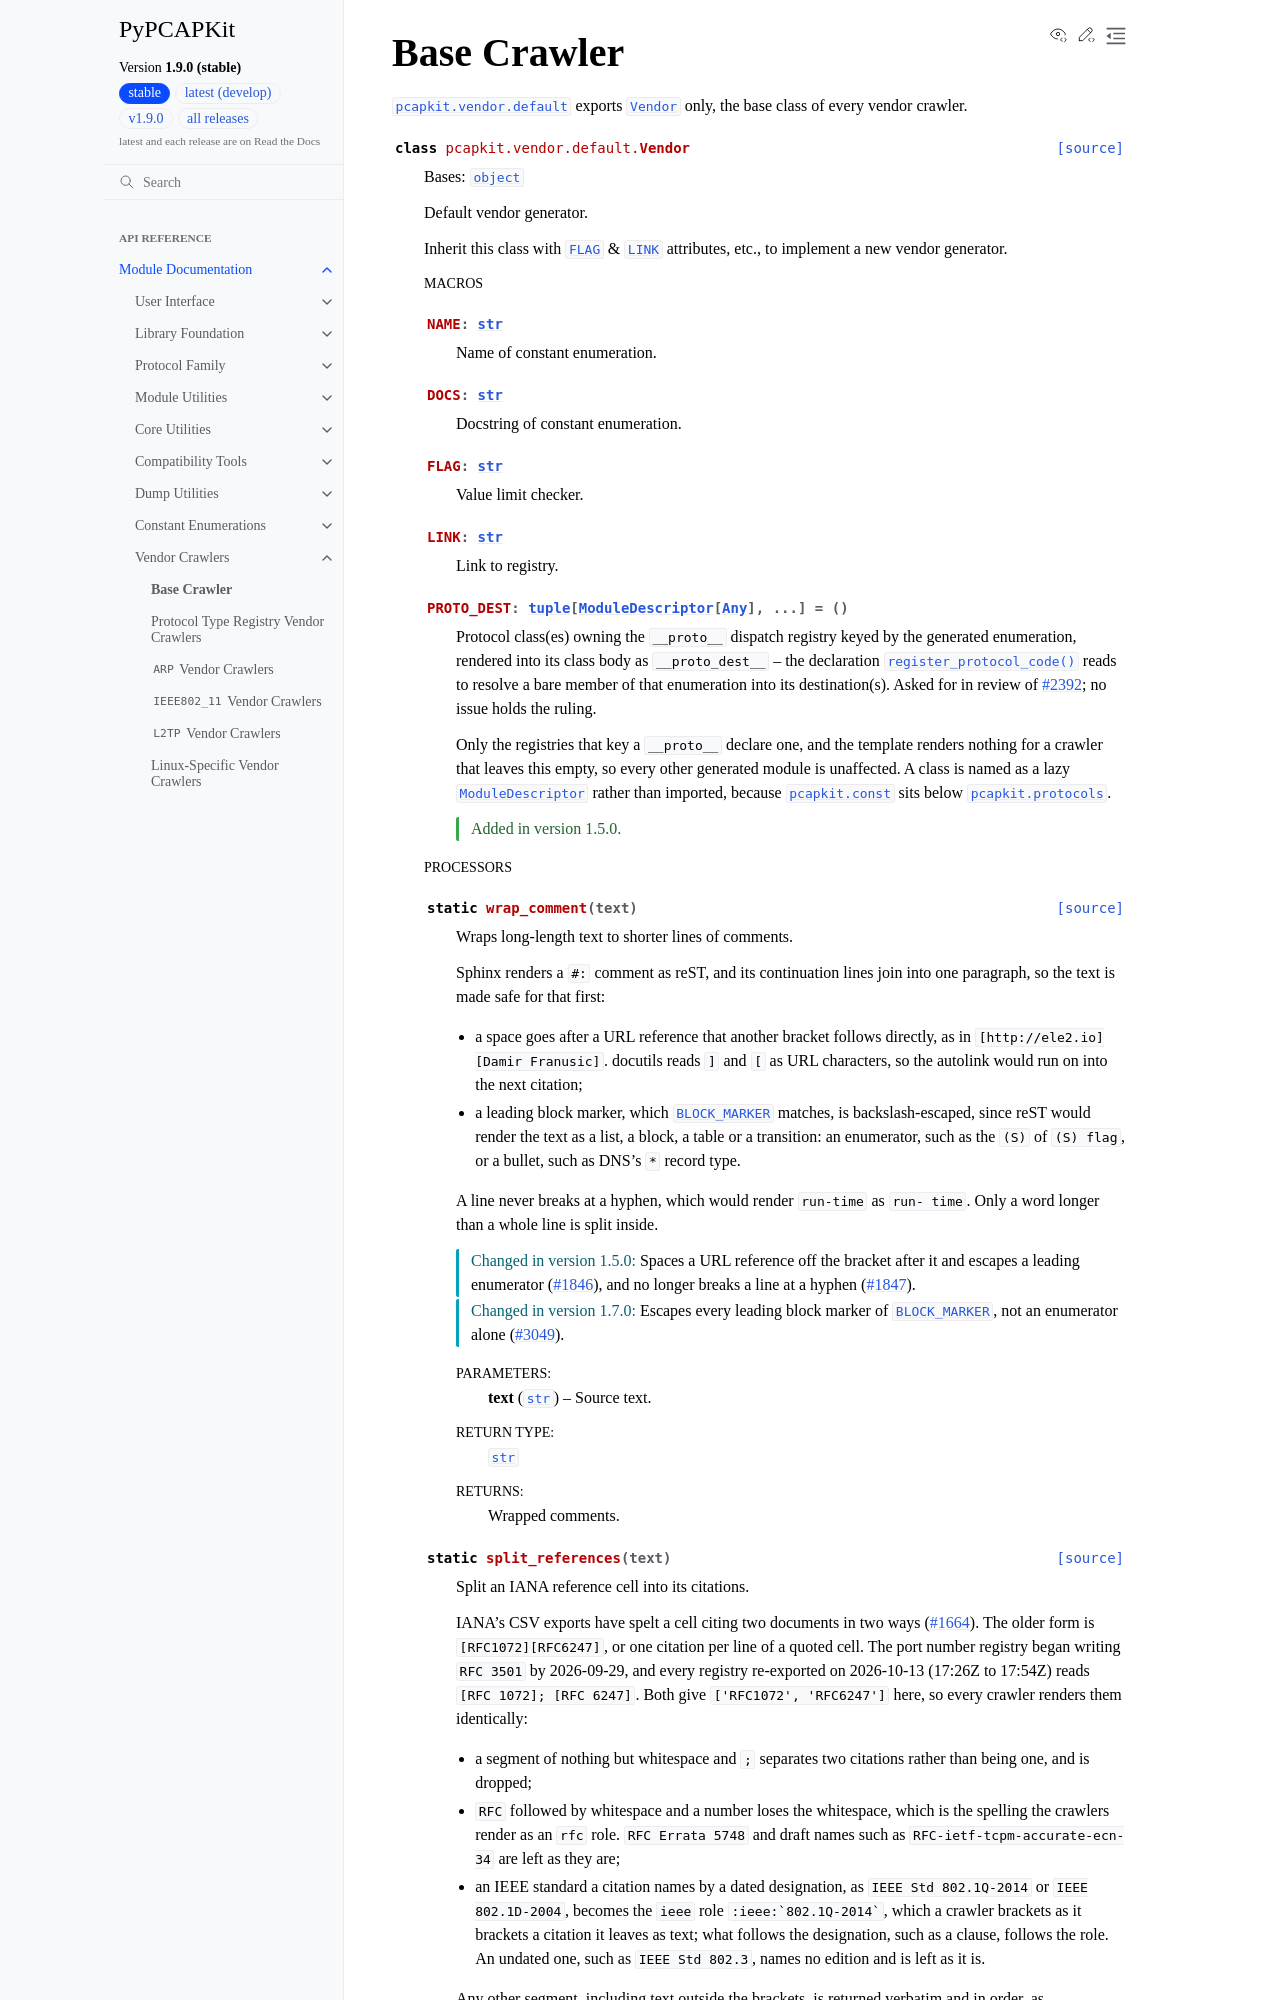

repository: JarryShaw/PyPCAPKit · page: pcapkit/vendor/default.html · generator: sphinx

Base Crawler
============

.. module:: pcapkit.vendor.default

:mod:`pcapkit.vendor.default` exports :class:`~pcapkit.vendor.default.Vendor`
only, the base class of every vendor crawler.

.. autoclass:: pcapkit.vendor.default.Vendor
   :no-members:
   :show-inheritance:

   .. rubric:: Macros

   .. autoattribute:: NAME
   .. autoattribute:: DOCS
   .. autoattribute:: FLAG
      :no-value:
   .. autoattribute:: LINK
      :no-value:
   .. autoattribute:: PROTO_DEST

   .. rubric:: Processors

   .. automethod:: wrap_comment
   .. automethod:: split_references
   .. automethod:: safe_name
   .. automethod:: rename
   .. automethod:: process
   .. automethod:: count
   .. automethod:: context
   .. automethod:: request

   .. rubric:: Defaults

   .. automethod:: __init__

   .. automethod:: _dest_path
   .. automethod:: _request
